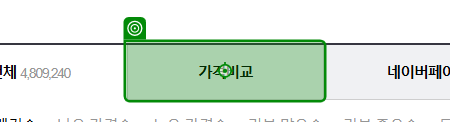
Task: TransactionItem을 DataRow로 사용하는 템플릿
Workflow: 02_DT추출

Step 1: click

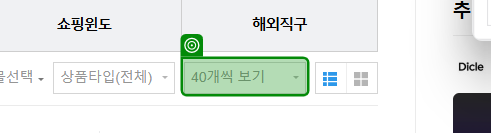
Step 2: select "80개씩 보기" in '40개씩 보기'

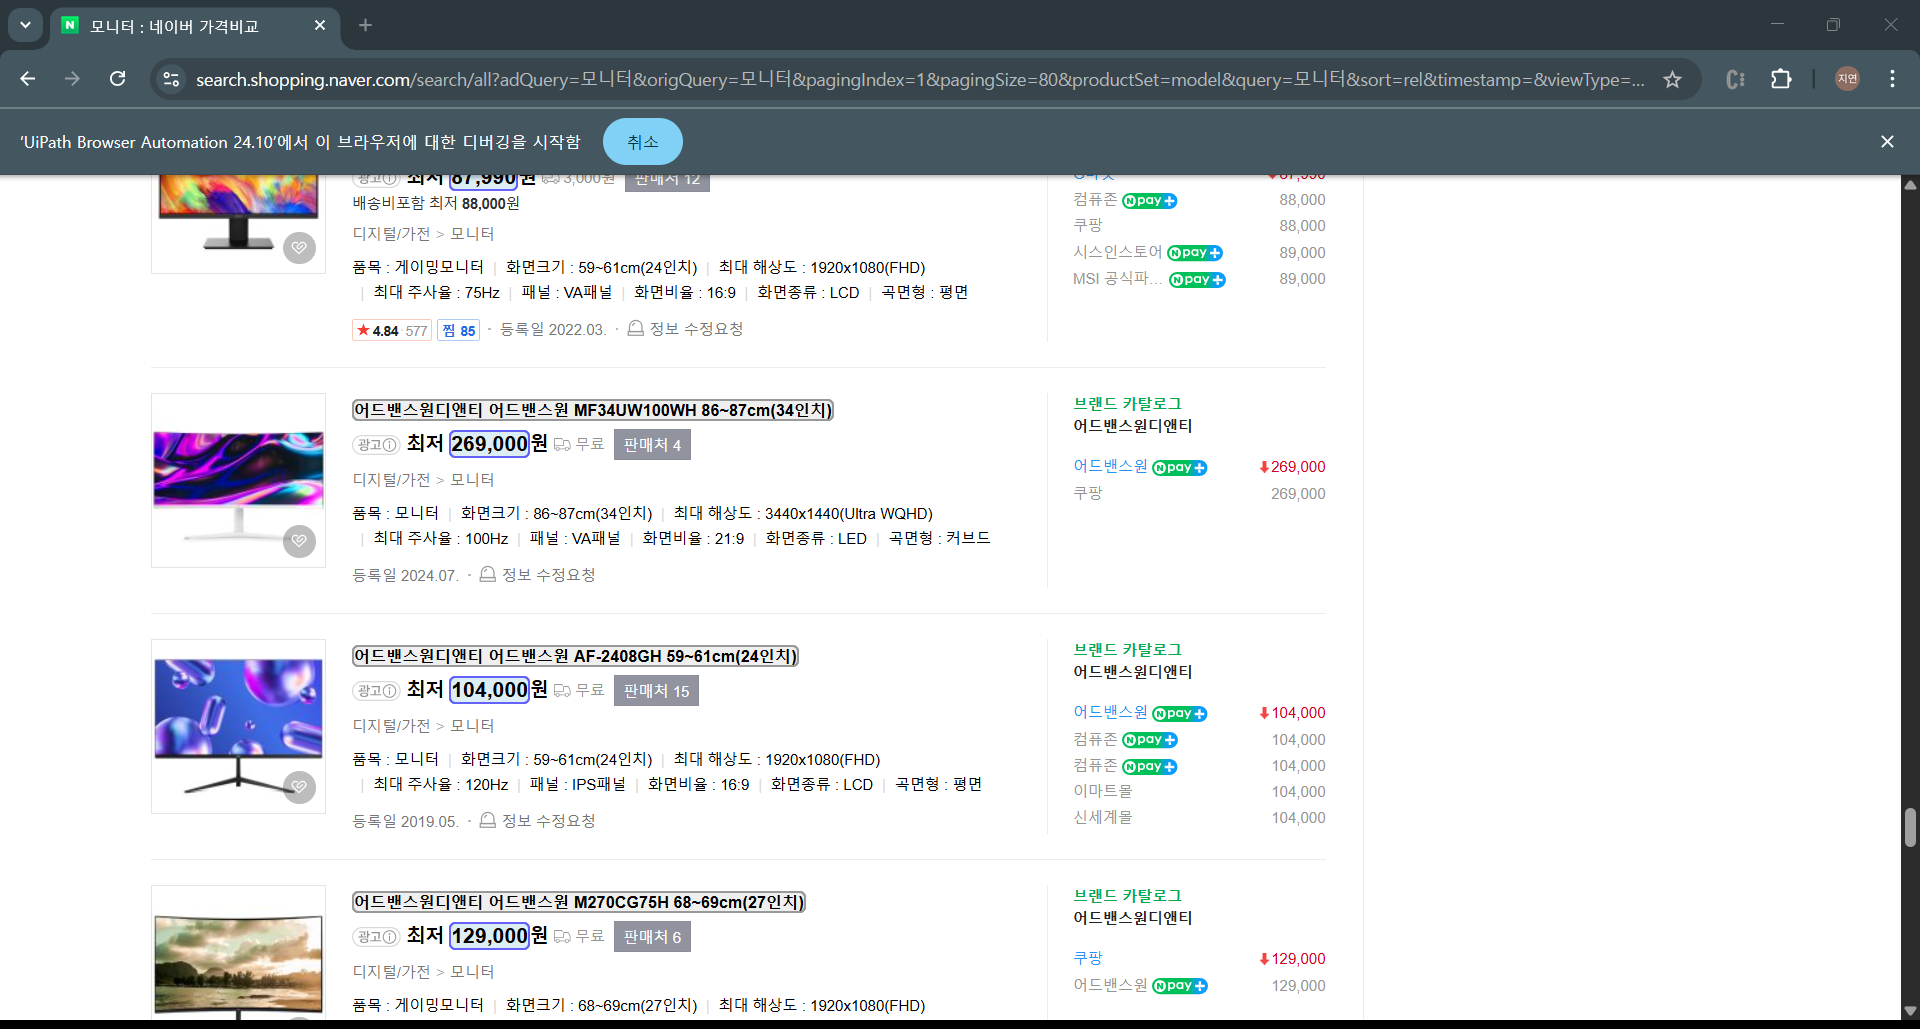
Step 3 [try]: get-text